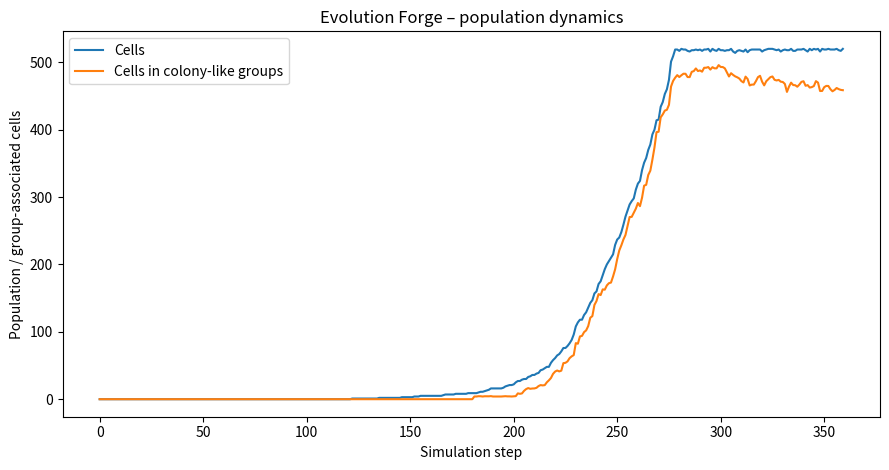
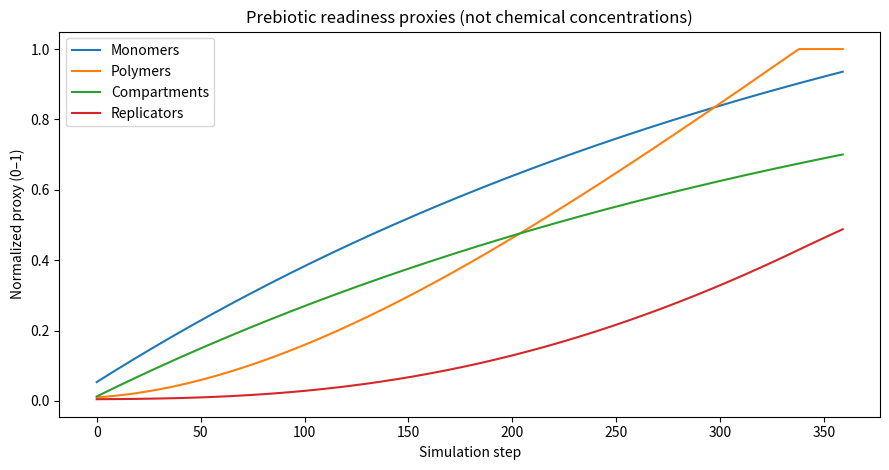
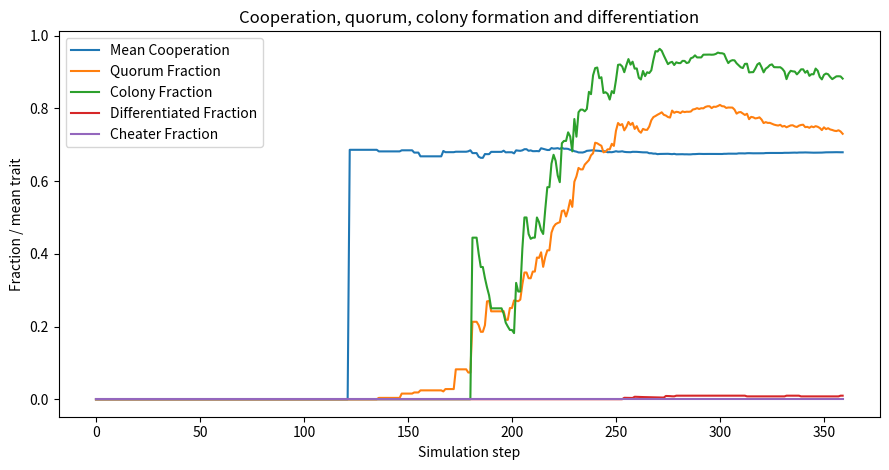
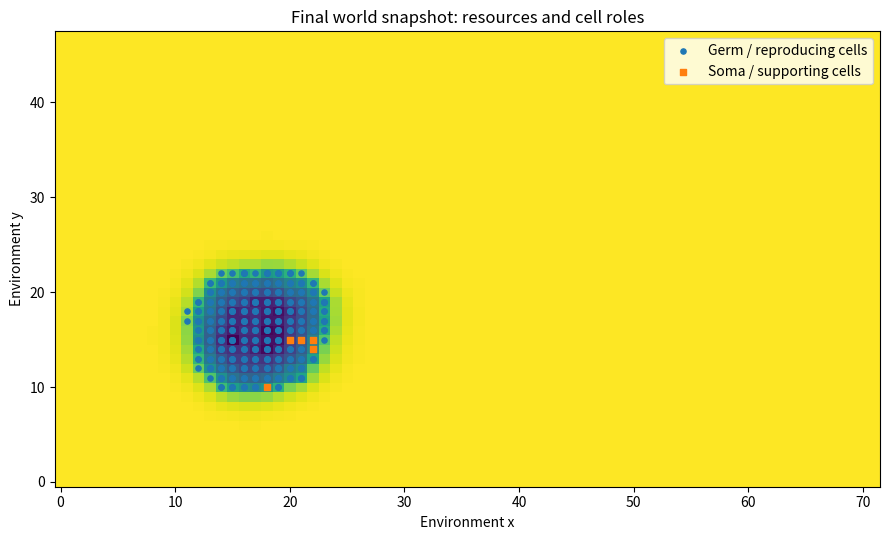

Generate these figures, in order, with matplotlib:
"""
EVOLUTION FORGE 1.0
A small, exploratory agent-based model for:
- prebiotic readiness (phenomenological proxy, not a chemistry simulator)
- protocell emergence (scenario-dependent stochastic gate)
- cell-level sensing and quorum signaling
- cooperation, public goods, and cheater pressure
- adhesion, colony formation, and primitive cell differentiation
- astrobiology scenario comparison

Educational research toy model. NOT a validated model of abiogenesis, Earth's
evolutionary history, or extraterrestrial life. Dependencies: numpy, matplotlib.
"""
from __future__ import annotations
from dataclasses import dataclass, asdict
from pathlib import Path
from typing import Any
import argparse, csv, json, math, random
import numpy as np
import matplotlib
matplotlib.use("Agg")
import matplotlib.pyplot as plt

MODEL_VERSION = "1.0.0"

SCENARIOS: dict[str, dict[str, Any]] = {
    "earth_tidal_pool": {
        "label": "Earth-like wet-dry pool", "energy_flux": 0.78,
        "solvent_stability": 0.82, "wet_dry_cycles": 0.92,
        "mineral_surfaces": 0.62, "redox_gradient": 0.52,
        "radiation_stress": 0.38, "thermal_stability": 0.68,
        "resource_regen": 0.030, "quorum_threshold": 1.30,
        "predation_pressure": 0.06, "note": "Earth-like aqueous scenario with wet-dry cycling."
    },
    "alkaline_vent": {
        "label": "Alkaline hydrothermal vent", "energy_flux": 0.88,
        "solvent_stability": 0.98, "wet_dry_cycles": 0.06,
        "mineral_surfaces": 0.96, "redox_gradient": 0.94,
        "radiation_stress": 0.08, "thermal_stability": 0.58,
        "resource_regen": 0.035, "quorum_threshold": 1.25,
        "predation_pressure": 0.04, "note": "Aqueous scenario emphasizing mineral surfaces and redox gradients."
    },
    "icy_ocean": {
        "label": "Icy ocean (Europa/Enceladus-like)", "energy_flux": 0.48,
        "solvent_stability": 0.98, "wet_dry_cycles": 0.02,
        "mineral_surfaces": 0.72, "redox_gradient": 0.66,
        "radiation_stress": 0.30, "thermal_stability": 0.88,
        "resource_regen": 0.018, "quorum_threshold": 1.45,
        "predation_pressure": 0.025, "note": "Exploratory water-ocean scenario with lower accessible energy."
    },
    "titan_hypothetical": {
        "label": "Titan-like alternative-solvent thought experiment", "energy_flux": 0.22,
        "solvent_stability": 0.28, "wet_dry_cycles": 0.01,
        "mineral_surfaces": 0.52, "redox_gradient": 0.35,
        "radiation_stress": 0.12, "thermal_stability": 0.95,
        "resource_regen": 0.009, "quorum_threshold": 1.70,
        "predation_pressure": 0.01, "note": "Highly speculative; this is not a methane-biochemistry model."
    },
}

@dataclass
class Config:
    scenario: str = "earth_tidal_pool"
    width: int = 72
    height: int = 48
    steps: int = 360
    seed: int = 7
    max_population: int = 520
    initial_cells: int = 0
    origin_rate: float = 0.035
    mutation_rate: float = 0.035
    replication_energy: float = 1.12
    reproduction_probability: float = 0.22
    maintenance_cost: float = 0.018
    signal_cost: float = 0.004
    cooperation_cost: float = 0.010
    cooperation_benefit: float = 0.050
    quorum_cell_count: int = 5
    multicell_threshold: int = 7
    differentiation_rate: float = 0.012
    max_age: int = 220
    max_cells_per_patch: int = 4
    move_probability: float = 0.025
    prebiotic_decay: float = 0.0025
    chemical_synthesis_rate: float = 0.008
    polymerization_rate: float = 0.006
    compartment_rate: float = 0.005
    replication_origin_rate: float = 0.005

@dataclass
class Cell:
    x: int
    y: int
    energy: float
    cooperation: float
    signaling: float
    adhesion: float
    specialization: float
    motility: float
    age: int = 0
    role: str = "germ"
    lineage: int = 0

def clamp(v: float, lo: float = 0.0, hi: float = 1.0) -> float:
    return max(lo, min(hi, float(v)))

def box_sum(a: np.ndarray) -> np.ndarray:
    p = np.pad(a, 1, mode="edge")
    h, w = a.shape
    return (p[0:h,0:w] + p[0:h,1:w+1] + p[0:h,2:w+2] +
            p[1:h+1,0:w] + p[1:h+1,1:w+1] + p[1:h+1,2:w+2] +
            p[2:h+2,0:w] + p[2:h+2,1:w+1] + p[2:h+2,2:w+2])

def diffuse(field: np.ndarray, rate: float) -> np.ndarray:
    p = np.pad(field, 1, mode="edge")
    h, w = field.shape
    neighbors = (p[0:h,1:w+1] + p[2:h+2,1:w+1] +
                 p[1:h+1,0:w] + p[1:h+1,2:w+2]) * 0.25
    return np.maximum(0.0, field + rate * (neighbors - field))

class EvolutionSimulator:
    def __init__(self, config: Config):
        if config.scenario not in SCENARIOS:
            raise ValueError(f"Unknown scenario: {config.scenario}")
        if config.steps < 1 or config.width < 4 or config.height < 4:
            raise ValueError("steps must be positive and grid dimensions at least 4")
        if config.initial_cells < 0 or config.initial_cells > config.max_population:
            raise ValueError("initial_cells must be between 0 and max_population")
        self.cfg = config
        self.scenario = SCENARIOS[config.scenario]
        self.rng = np.random.default_rng(config.seed)
        random.seed(config.seed)
        self.h, self.w = config.height, config.width
        self.resource = self._make_resource_field()
        self.signal_field = np.zeros((self.h, self.w), dtype=float)
        self.cells: list[Cell] = []
        self.next_lineage = 1
        self.life_originated = False
        self.first_cell_step: int | None = None
        self.chem = {"monomers": 0.05, "polymers": 0.01, "compartments": 0.01, "replicators": 0.005}
        self.history: list[dict[str, float]] = []
        self.snapshot: dict[str, Any] = {}
        for _ in range(config.initial_cells):
            self.cells.append(self._new_cell(int(self.rng.integers(self.w)), int(self.rng.integers(self.h))))
        if self.cells:
            self.life_originated = True
            self.first_cell_step = 0

    def _make_resource_field(self) -> np.ndarray:
        yy, xx = np.mgrid[0:self.h, 0:self.w]
        field = np.full((self.h, self.w), 0.42, dtype=float)
        centers = [(self.w*0.25,self.h*0.35,0.28),(self.w*0.70,self.h*0.63,0.22),(self.w*0.48,self.h*0.80,0.14)]
        for cx, cy, amp in centers:
            field += amp * np.exp(-((xx-cx)**2+(yy-cy)**2)/(2*(min(self.w,self.h)*0.12)**2))
        return np.clip(field, 0.0, 1.0)

    def _new_cell(self, x: int, y: int, parent: Cell | None = None) -> Cell:
        if parent is None:
            vals = self.rng.normal([0.58,0.45,0.48,0.42,0.55],[0.12]*5)
            cooperation, signaling, adhesion, specialization, motility = [clamp(v) for v in vals]
            lineage = self.next_lineage
            self.next_lineage += 1
            energy = 0.75
        else:
            traits = [parent.cooperation,parent.signaling,parent.adhesion,parent.specialization,parent.motility]
            mutated = [clamp(v+self.rng.normal(0,self.cfg.mutation_rate)) for v in traits]
            cooperation, signaling, adhesion, specialization, motility = mutated
            lineage, energy = parent.lineage, 0.56
        return Cell(x,y,energy,cooperation,signaling,adhesion,specialization,motility,0,"germ",lineage)

    def _update_prebiotic_chemistry(self) -> float:
        s, c = self.scenario, self.chem
        substrate = s["energy_flux"]*s["solvent_stability"]*(0.35+0.65*s["mineral_surfaces"])
        cycle_factor = 0.25+0.75*s["wet_dry_cycles"]+0.45*s["mineral_surfaces"]
        c["monomers"] = clamp(c["monomers"]+self.cfg.chemical_synthesis_rate*substrate-self.cfg.prebiotic_decay*c["monomers"])
        c["polymers"] = clamp(c["polymers"]+self.cfg.polymerization_rate*c["monomers"]*cycle_factor-self.cfg.prebiotic_decay*c["polymers"])
        c["compartments"] = clamp(c["compartments"]+self.cfg.compartment_rate*s["solvent_stability"]*(0.25+0.75*s["mineral_surfaces"])-self.cfg.prebiotic_decay*c["compartments"])
        c["replicators"] = clamp(c["replicators"]+self.cfg.replication_origin_rate*c["polymers"]*s["energy_flux"]-self.cfg.prebiotic_decay*c["replicators"])
        readiness = (max(c["monomers"],1e-8)*max(c["polymers"],1e-8)*max(c["compartments"],1e-8)*max(c["replicators"],1e-8))**0.25
        return clamp(readiness)

    def _try_origin_of_life(self, step: int, readiness: float) -> None:
        if self.life_originated or readiness < 0.12:
            return
        if self.rng.random() < self.cfg.origin_rate*readiness:
            y,x = np.unravel_index(np.argmax(self.resource),self.resource.shape)
            self.cells.append(self._new_cell(int(x),int(y)))
            self.life_originated, self.first_cell_step = True, step

    def _find_free_neighbor(self, x: int, y: int, density: np.ndarray) -> tuple[int,int] | None:
        offsets = [(dx,dy) for dx in (-1,0,1) for dy in (-1,0,1) if (dx,dy)!=(0,0)]
        self.rng.shuffle(offsets)
        for dx,dy in offsets:
            nx,ny = x+dx,y+dy
            if 0<=nx<self.w and 0<=ny<self.h and density[ny,nx]<self.cfg.max_cells_per_patch:
                return nx,ny
        return None

    def _record(self, step: int, readiness: float, quorum_fraction: float, colony_fraction: float,
                differentiated_fraction: float, mean_cooperation: float, cheat_fraction: float) -> None:
        self.history.append({
            "step":float(step),"population":float(len(self.cells)),"prebiotic_readiness":float(readiness),
            "monomers":self.chem["monomers"],"polymers":self.chem["polymers"],
            "compartments":self.chem["compartments"],"replicators":self.chem["replicators"],
            "quorum_fraction":float(quorum_fraction),"colony_fraction":float(colony_fraction),
            "differentiated_fraction":float(differentiated_fraction),"mean_cooperation":float(mean_cooperation),
            "cheater_fraction":float(cheat_fraction),"resource_mean":float(self.resource.mean())
        })

    def step(self, step: int) -> None:
        s,c = self.scenario,self.cfg
        readiness = self._update_prebiotic_chemistry()
        self._try_origin_of_life(step,readiness)
        self.resource = diffuse(self.resource,0.10)
        self.resource += s["resource_regen"]*s["energy_flux"]*(1.0-self.resource)
        self.resource = np.clip(self.resource,0.0,1.0)
        if not self.cells:
            self._record(step,readiness,0,0,0,0,0)
            return
        density = np.zeros((self.h,self.w),dtype=float)
        coop_sum,signal,adhesion_sum = np.zeros_like(density),np.zeros_like(density),np.zeros_like(density)
        xs=np.fromiter((a.x for a in self.cells),dtype=int); ys=np.fromiter((a.y for a in self.cells),dtype=int)
        coops=np.fromiter((a.cooperation for a in self.cells),dtype=float)
        signals=np.fromiter((a.signaling for a in self.cells),dtype=float)
        adhesions=np.fromiter((a.adhesion for a in self.cells),dtype=float)
        np.add.at(density,(ys,xs),1.0); np.add.at(coop_sum,(ys,xs),coops)
        np.add.at(signal,(ys,xs),signals); np.add.at(adhesion_sum,(ys,xs),adhesions)
        local_density=box_sum(density)
        local_coop=box_sum(coop_sum)/np.maximum(box_sum(density),1.0)
        local_adhesion=box_sum(adhesion_sum)/np.maximum(box_sum(density),1.0)
        signal=diffuse(signal,0.26); self.signal_field=signal
        survivors: list[Cell]=[]; newborns: list[Cell]=[]
        q_values: list[float]=[]; colony_flags: list[bool]=[]
        differentiated=0; cooperation_values: list[float]=[]; cheaters=0
        for a in self.cells:
            a.age+=1
            d=local_density[a.y,a.x]; neighbor_count=max(0.0,d-1.0)
            signal_level=signal[a.y,a.x]
            density_gate=min(1.0,neighbor_count/max(1,c.quorum_cell_count))
            signal_gate=1.0/(1.0+math.exp(-4.0*(signal_level-s["quorum_threshold"])))
            quorum=density_gate*signal_gate; q_values.append(quorum)
            mean_coop=local_coop[a.y,a.x]; mean_adh=local_adhesion[a.y,a.x]
            in_colony=(d>=c.multicell_threshold and quorum>0.42 and mean_adh>0.42)
            colony_flags.append(in_colony)
            if (a.role=="germ" and in_colony and mean_coop>0.48 and a.specialization>0.58
                    and self.rng.random()<c.differentiation_rate):
                a.role="soma"
            resource_here=self.resource[a.y,a.x]
            uptake=0.022+0.060*resource_here*s["energy_flux"]*(0.35+0.65*s["redox_gradient"])
            public_good=quorum*mean_coop*c.cooperation_benefit
            soma_support=0.012*quorum*mean_coop if a.role=="soma" else 0.0
            stress=0.009*s["radiation_stress"]+0.012*(1.0-s["thermal_stability"])
            cost=c.maintenance_cost+c.signal_cost*a.signaling+c.cooperation_cost*a.cooperation*quorum
            a.energy=min(2.0,a.energy+uptake+public_good+soma_support-cost)
            self.resource[a.y,a.x]=max(0.0,self.resource[a.y,a.x]-0.0035)
            predation=s["predation_pressure"]*(1.0-0.55*quorum*mean_coop)
            death_probability=0.001+stress*0.06+predation*0.04
            if a.age>c.max_age: death_probability+=0.08
            if a.energy<0.055 or self.rng.random()<death_probability: continue
            if a.role=="germ" and self.rng.random()<c.move_probability*a.motility and resource_here<0.65:
                nx,ny=self._find_free_neighbor(a.x,a.y,density) or (a.x,a.y); a.x,a.y=nx,ny
            cooperation_values.append(a.cooperation)
            if a.cooperation<0.25: cheaters+=1
            if a.role=="soma": differentiated+=1
            if (a.role=="germ" and a.energy>=c.replication_energy and
                    len(self.cells)+len(newborns)<c.max_population and self.rng.random()<c.reproduction_probability):
                free=self._find_free_neighbor(a.x,a.y,density)
                if free is not None:
                    newborns.append(self._new_cell(free[0],free[1],a)); a.energy-=0.38
            survivors.append(a)
        self.cells=survivors+newborns
        qfrac=float(np.mean(q_values)) if q_values else 0.0
        cfrac=float(np.mean(colony_flags)) if colony_flags else 0.0
        dfrac=differentiated/max(1,len(survivors))
        mcoop=float(np.mean(cooperation_values)) if cooperation_values else 0.0
        cheatfrac=cheaters/max(1,len(survivors))
        self._record(step,readiness,qfrac,cfrac,dfrac,mcoop,cheatfrac)
        if step==c.steps-1:
            self.snapshot={"resource":self.resource.copy(),"cells":[(a.x,a.y,a.role,a.cooperation,a.signaling,a.adhesion) for a in self.cells]}

    def run(self) -> dict[str,Any]:
        for step in range(self.cfg.steps): self.step(step)
        final=self.history[-1] if self.history else {}
        return {
            "model_version":MODEL_VERSION,"scenario":self.cfg.scenario,
            "scenario_label":self.scenario["label"],"scenario_note":self.scenario["note"],
            "seed":self.cfg.seed,"steps":self.cfg.steps,"config":asdict(self.cfg),
            "scenario_parameters":dict(self.scenario),"first_cell_step":self.first_cell_step,
            "final_population":int(final.get("population",0)),
            "final_prebiotic_readiness":round(final.get("prebiotic_readiness",0),4),
            "final_colony_fraction":round(final.get("colony_fraction",0),4),
            "final_differentiated_fraction":round(final.get("differentiated_fraction",0),4),
            "final_mean_cooperation":round(final.get("mean_cooperation",0),4),
            "final_cheater_fraction":round(final.get("cheater_fraction",0),4),
            "interpretation_warning":"Toy-model results are exploratory and scenario-dependent, not empirical probabilities or predictions."
        }

def run_simulation(config: Config) -> tuple[EvolutionSimulator,dict[str,Any]]:
    sim=EvolutionSimulator(config); return sim,sim.run()

def apply_llm_proposal(base: Config,proposal: dict[str,Any]) -> Config:
    allowed={"scenario","steps","seed","origin_rate","mutation_rate","replication_energy",
             "reproduction_probability","maintenance_cost","cooperation_benefit","quorum_cell_count",
             "multicell_threshold","differentiation_rate","predation_pressure"}
    unknown=set(proposal)-allowed
    if unknown: raise ValueError(f"Unsupported proposal fields: {sorted(unknown)}")
    values=asdict(base)
    bounds={"steps":(20,2000),"seed":(0,2**31-1),"origin_rate":(0.0,0.25),
            "mutation_rate":(0.0,0.25),"replication_energy":(0.4,1.9),
            "reproduction_probability":(0.0,0.8),"maintenance_cost":(0.001,0.15),
            "cooperation_benefit":(0.0,0.3),"quorum_cell_count":(1,20),
            "multicell_threshold":(2,40),"differentiation_rate":(0.0,0.15),
            "predation_pressure":(0.0,1.0)}
    for key,value in proposal.items():
        if key=="scenario":
            if value not in SCENARIOS: raise ValueError(f"Unknown scenario: {value}")
            values[key]=value
        else:
            lo,hi=bounds[key]; v=float(value)
            if not math.isfinite(v) or v<lo or v>hi: raise ValueError(f"{key} must be between {lo} and {hi}")
            values[key]=int(round(v)) if key in {"steps","seed","quorum_cell_count","multicell_threshold"} else v
    return Config(**values)

def save_outputs(sim: EvolutionSimulator,summary: dict[str,Any],output_dir: Path) -> None:
    output_dir.mkdir(parents=True,exist_ok=True)
    (output_dir/"summary.json").write_text(json.dumps(summary,indent=2),encoding="utf-8")
    if sim.history:
        keys=list(sim.history[0].keys())
        with (output_dir/"history.csv").open("w",newline="",encoding="utf-8") as f:
            writer=csv.DictWriter(f,fieldnames=keys); writer.writeheader(); writer.writerows(sim.history)
        x=[r["step"] for r in sim.history]
        fig=plt.figure(figsize=(9,4.8))
        plt.plot(x,[r["population"] for r in sim.history],label="Cells")
        plt.plot(x,[r["population"]*r["colony_fraction"] for r in sim.history],label="Cells in colony-like groups")
        plt.xlabel("Simulation step"); plt.ylabel("Population / group-associated cells")
        plt.title("Evolution Forge – population dynamics"); plt.legend(); plt.tight_layout()
        fig.savefig(output_dir/"population_dynamics.png",dpi=150); plt.close(fig)
        fig=plt.figure(figsize=(9,4.8))
        for key in ("monomers","polymers","compartments","replicators"):
            plt.plot(x,[r[key] for r in sim.history],label=key.capitalize())
        plt.xlabel("Simulation step"); plt.ylabel("Normalized proxy (0–1)")
        plt.title("Prebiotic readiness proxies (not chemical concentrations)")
        plt.legend(); plt.tight_layout(); fig.savefig(output_dir/"prebiotic_proxies.png",dpi=150); plt.close(fig)
        fig=plt.figure(figsize=(9,4.8))
        for key in ("mean_cooperation","quorum_fraction","colony_fraction","differentiated_fraction","cheater_fraction"):
            plt.plot(x,[r[key] for r in sim.history],label=key.replace("_"," ").title())
        plt.xlabel("Simulation step"); plt.ylabel("Fraction / mean trait")
        plt.title("Cooperation, quorum, colony formation and differentiation")
        plt.legend(); plt.tight_layout(); fig.savefig(output_dir/"collective_dynamics.png",dpi=150); plt.close(fig)
    if sim.snapshot:
        fig=plt.figure(figsize=(9,5.5)); resource=sim.snapshot["resource"]
        plt.imshow(resource,origin="lower",aspect="auto")
        cells=sim.snapshot["cells"]
        gx=[c[0] for c in cells if c[2]=="germ"]; gy=[c[1] for c in cells if c[2]=="germ"]
        sx=[c[0] for c in cells if c[2]=="soma"]; sy=[c[1] for c in cells if c[2]=="soma"]
        if gx: plt.scatter(gx,gy,s=14,label="Germ / reproducing cells")
        if sx: plt.scatter(sx,sy,s=22,marker="s",label="Soma / supporting cells")
        plt.xlabel("Environment x"); plt.ylabel("Environment y")
        plt.title("Final world snapshot: resources and cell roles")
        plt.legend(); plt.tight_layout(); fig.savefig(output_dir/"world_snapshot.png",dpi=150); plt.close(fig)

def main() -> None:
    parser=argparse.ArgumentParser(description=f"Run Evolution Forge {MODEL_VERSION}")
    parser.add_argument("--scenario",choices=SCENARIOS.keys(),default="earth_tidal_pool")
    parser.add_argument("--steps",type=int,default=360); parser.add_argument("--seed",type=int,default=7)
    parser.add_argument("--config",type=Path); parser.add_argument("--proposal",type=Path)
    parser.add_argument("--out",type=Path,default=Path("evolution_forge_output"))
    args=parser.parse_args()
    cfg=Config(scenario=args.scenario,steps=args.steps,seed=args.seed)
    if args.config: cfg=Config(**json.loads(args.config.read_text(encoding="utf-8")))
    if args.proposal: cfg=apply_llm_proposal(cfg,json.loads(args.proposal.read_text(encoding="utf-8")))
    sim,summary=run_simulation(cfg); save_outputs(sim,summary,args.out)
    print(json.dumps(summary,indent=2))

if __name__=="__main__": main()
